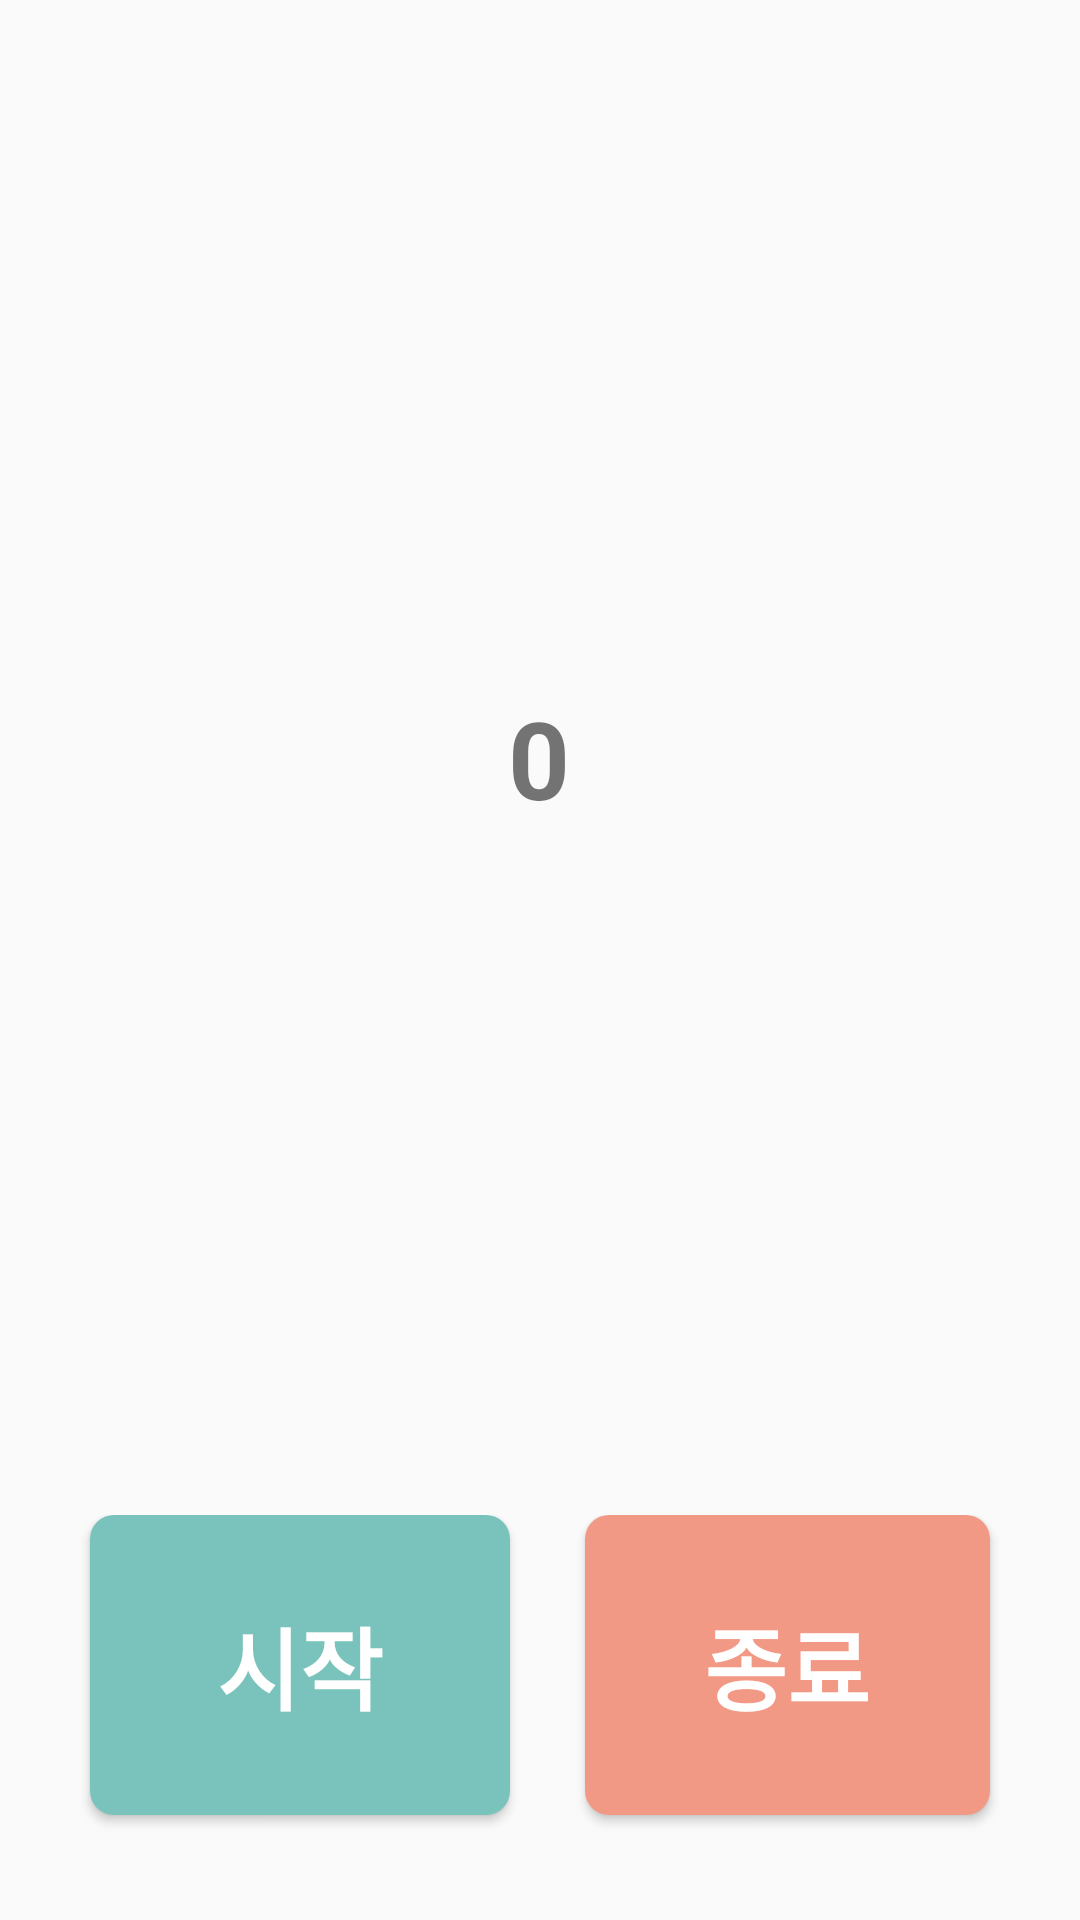

This screen was rendered from an Android layout file. Write that file and the resources it references.
<!-- AndroidManifest.xml: application theme AppTheme -->
<!-- res/layout/activity_pedometer.xml -->
<?xml version="1.0" encoding="utf-8"?>
<androidx.constraintlayout.widget.ConstraintLayout xmlns:android="http://schemas.android.com/apk/res/android"
    xmlns:app="http://schemas.android.com/apk/res-auto"
    xmlns:tools="http://schemas.android.com/tools"
    android:layout_width="match_parent"
    android:layout_height="match_parent"
    tools:context="com.j2d2.pedometer.PedometerActivity">

    <TextView
        android:id="@+id/textStepCount"
        android:layout_width="240dp"
        android:layout_height="wrap_content"
        android:gravity="center_horizontal"
        android:text="0"
        android:textAlignment="center"
        android:textSize="36sp"
        android:textStyle="bold"
        app:layout_constraintBottom_toBottomOf="parent"
        app:layout_constraintEnd_toEndOf="parent"
        app:layout_constraintHorizontal_bias="0.497"
        app:layout_constraintStart_toStartOf="parent"
        app:layout_constraintTop_toTopOf="parent"
        app:layout_constraintVertical_bias="0.386" />

    <LinearLayout
        android:layout_width="0dp"
        android:layout_height="wrap_content"
        android:layout_marginStart="20dp"
        android:layout_marginLeft="20dp"
        android:layout_marginEnd="20dp"
        android:layout_marginRight="20dp"
        android:layout_marginBottom="20dp"
        android:orientation="horizontal"
        app:layout_constraintBottom_toBottomOf="parent"
        app:layout_constraintEnd_toEndOf="parent"
        app:layout_constraintStart_toStartOf="parent">

        <Button
            android:id="@+id/btnStart"
            android:layout_width="match_parent"
            android:layout_height="100dp"
            android:layout_marginLeft="10dp"
            android:layout_marginRight="10dp"
            android:layout_marginBottom="15dp"
            android:layout_weight="1"
            android:background="@drawable/btn_rounded_theme_1"
            android:text="시작"
            android:textColor="@android:color/background_light"
            android:textSize="30sp"
            android:textStyle="bold" />

        <Button
            android:id="@+id/btnFinish"
            android:layout_width="match_parent"
            android:layout_height="100dp"
            android:layout_marginLeft="15dp"
            android:layout_marginRight="10dp"
            android:layout_marginBottom="15dp"
            android:layout_weight="1"
            android:background="@drawable/btn_rounded_theme_3"
            android:text="종료"
            android:textColor="@android:color/background_light"
            android:textSize="30sp"
            android:textStyle="bold" />
    </LinearLayout>
</androidx.constraintlayout.widget.ConstraintLayout>
<!-- resources referenced by this layout -->
<resources>
  <!-- drawable btn_rounded_theme_1 (drawable) -->
  <?xml version="1.0" encoding="utf-8"?>
  <shape xmlns:android="http://schemas.android.com/apk/res/android" android:shape="rectangle">
      <solid android:color="@color/color_theme_346_1"/>
      <corners android:radius="8dp"/>
  </shape>
  <!-- drawable btn_rounded_theme_3 (drawable) -->
  <?xml version="1.0" encoding="utf-8"?>
  <shape xmlns:android="http://schemas.android.com/apk/res/android" android:shape="rectangle">
      <solid android:color="@color/color_theme_346_3"/>
      <corners android:radius="8dp"/>
  </shape>
  <style name="AppTheme" parent="Theme.AppCompat.Light.DarkActionBar">
          <item name="colorPrimary">@color/colorPrimary</item>
          <item name="colorPrimaryDark">@color/colorPrimaryDark</item>
          <item name="colorAccent">@color/colorAccent</item>
      </style>
  <color name="color_theme_346_1">#79C3BC</color>
  <color name="color_theme_346_3">#F29985</color>
  <color name="colorPrimary">#FF8D97</color>
  <color name="colorPrimaryDark">#F1004F</color>
  <color name="colorAccent">#FFAEB7</color>
</resources>
